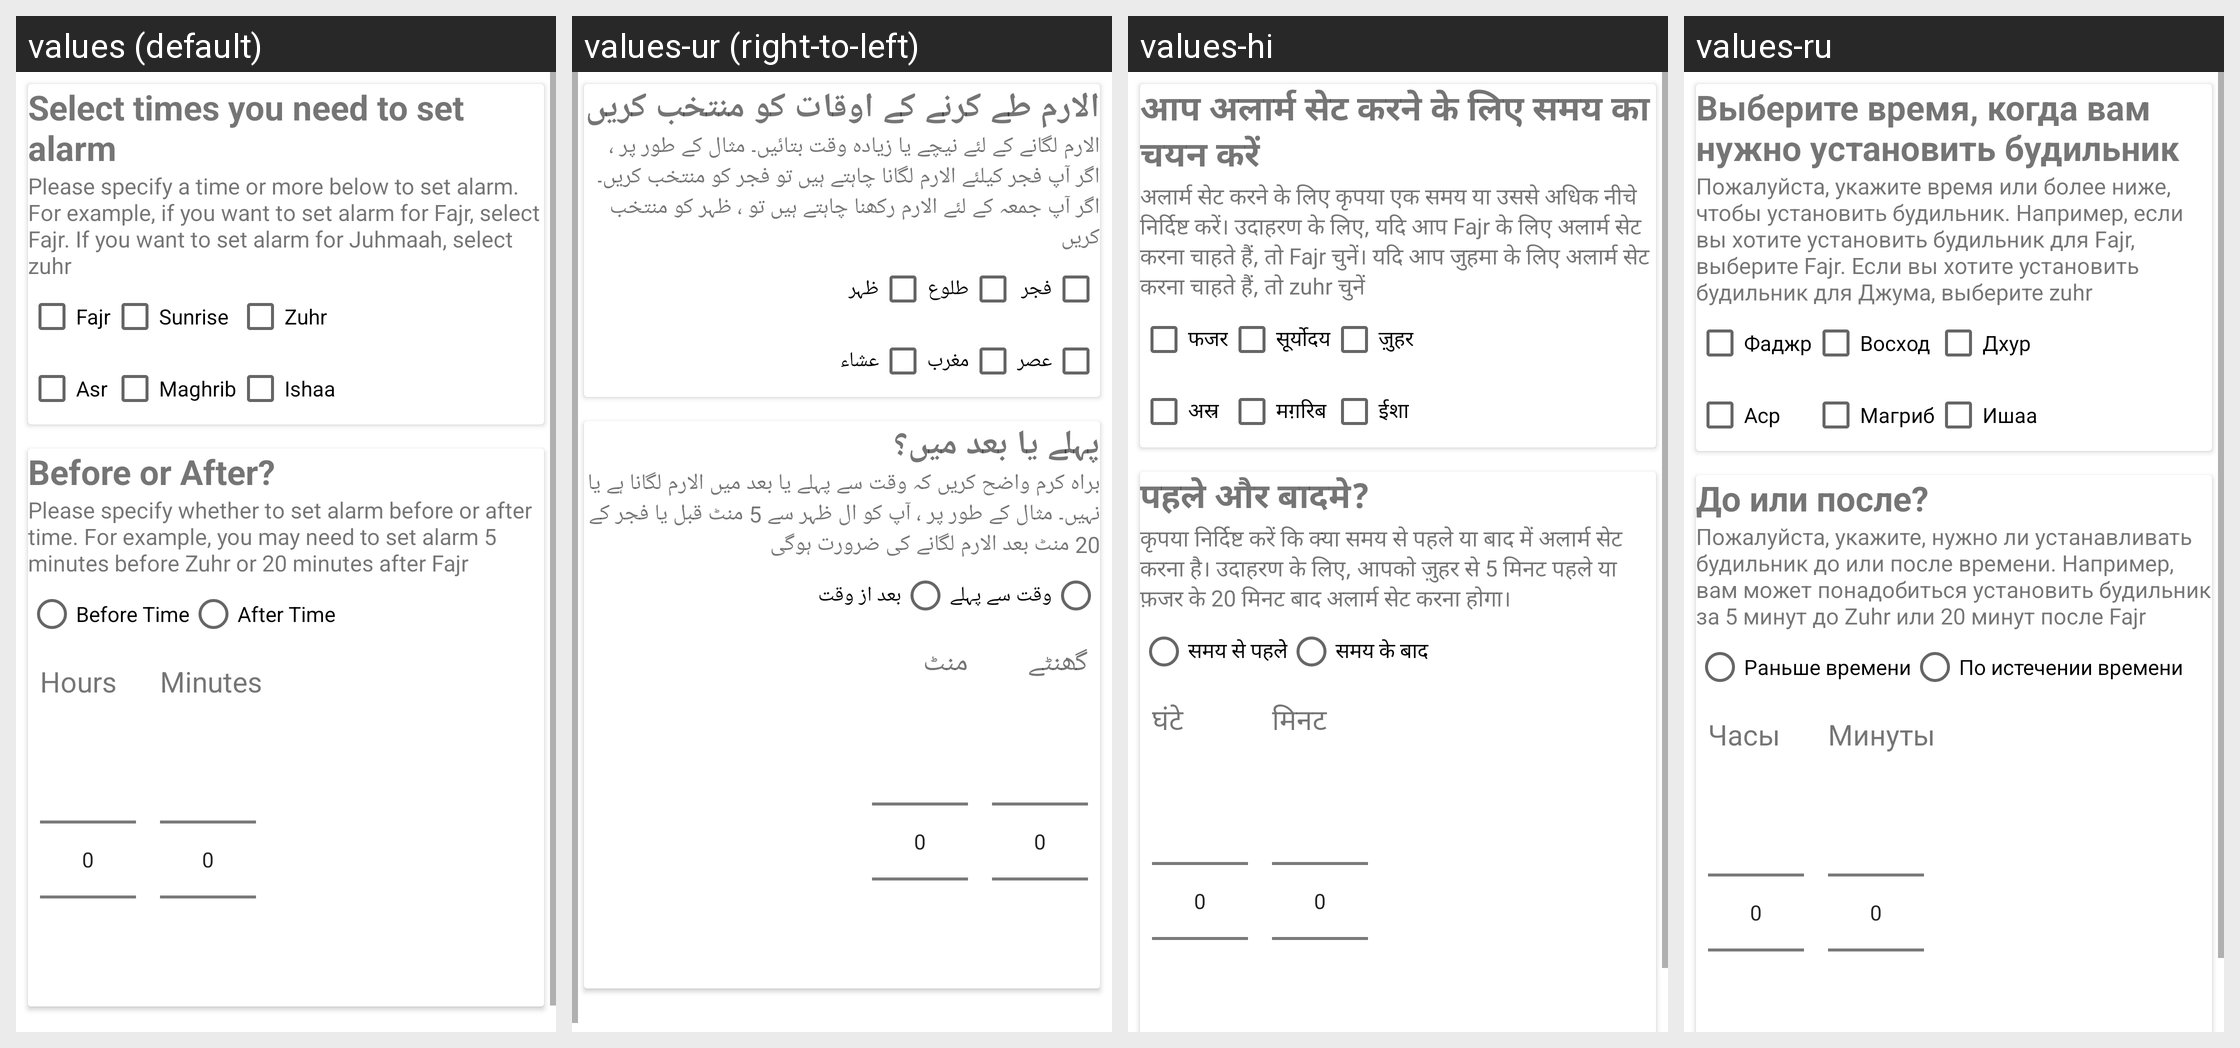

Here is an Android app screen in its default locale and in the app's own translations. Write out the translated-string differences for the strings that appear on this screen.
Android screen res/layout/fragment_select_times_edit_alarm.xml rendered under 4 locales, left to right: values (default), values-ur (right-to-left), values-hi, values-ru. Device: Nexus 5 (rendered at 1080×1920; each locale shown at half size, 540×960, under a caption strip naming it); theme AppTheme.
Other locales in the repository, not shown: values-ar, values-bn, values-fr.
Strings drawn on this screen, with the default value and each locale's value (text and hints the layout hard-codes, and strings that could not be matched under every locale, appear in the picture but are not listed):

select_times_you_need
  values: Select times you need to set alarm
  values-ur: الارم طے کرنے کے اوقات کو منتخب کریں
  values-hi: आप अलार्म सेट करने के लिए समय का चयन करें
  values-ru: Выберите время, когда вам нужно установить будильник

specify_a_time_or_more_below
  values: Please specify a time or more below to set alarm. For example, if you want to set alarm for Fajr, select Fajr. If you want to set alarm for Juhmaah, select zuhr
  values-ur: الارم لگانے کے لئے نیچے یا زیادہ وقت بتائیں۔ مثال کے طور پر ، اگر آپ فجر کیلئے الارم لگانا چاہتے ہیں تو فجر کو منتخب کریں۔ اگر آپ جمعہ کے لئے الارم رکھنا چاہتے ہیں تو ، ظہر کو منتخب کریں
  values-hi: अलार्म सेट करने के लिए कृपया एक समय या उससे अधिक नीचे निर्दिष्ट करें। उदाहरण के लिए, यदि आप Fajr के लिए अलार्म सेट करना चाहते हैं, तो Fajr चुनें। यदि आप जुहमा के लिए अलार्म सेट करना चाहते हैं, तो zuhr चुनें
  values-ru: Пожалуйста, укажите время или более ниже, чтобы установить будильник. Например, если вы хотите установить будильник для Fajr, выберите Fajr. Если вы хотите установить будильник для Джума, выберите zuhr

fajr
  values: Fajr
  values-ur: فجر
  values-hi: फजर
  values-ru: Фаджр

sun
  values: Sunrise
  values-ur: طلوع
  values-hi: सूर्योदय
  values-ru: Восход

zuhr
  values: Zuhr
  values-ur: ظہر
  values-hi: ज़ुहर
  values-ru: Дхур

asr
  values: Asr
  values-ur: عصر
  values-hi: अस्र
  values-ru: Аср

maghrib
  values: Maghrib
  values-ur: مغرب
  values-hi: मग़रिब
  values-ru: Магриб

ishaa
  values: Ishaa
  values-ur: عشاء
  values-hi: ईशा
  values-ru: Ишаа

before_or_after
  values: Before or After?
  values-ur: پہلے یا بعد میں؟
  values-hi: पहले और बादमे?
  values-ru: До или после?

specify_whether_to_set_alarm_before_or_after_time
  values: Please specify whether to set alarm before or after time. For example, you may need to set alarm 5 minutes before Zuhr or 20 minutes after Fajr
  values-ur: براہ کرم واضح کریں کہ وقت سے پہلے یا بعد میں الارم لگانا ہے یا نہیں۔ مثال کے طور پر ، آپ کو ال ظہر سے 5 منٹ قبل یا فجر کے 20 منٹ بعد الارم لگانے کی ضرورت ہوگی
  values-hi: कृपया निर्दिष्ट करें कि क्या समय से पहले या बाद में अलार्म सेट करना है। उदाहरण के लिए, आपको ज़ुहर से 5 मिनट पहले या फ़जर के 20 मिनट बाद अलार्म सेट करना होगा।
  values-ru: Пожалуйста, укажите, нужно ли устанавливать будильник до или после времени. Например, вам может понадобиться установить будильник за 5 минут до Zuhr или 20 минут после Fajr

beforeTime
  values: Before Time
  values-ur: وقت سے پہلے
  values-hi: समय से पहलेे
  values-ru: Раньше времени

afterTime
  values: After Time
  values-ur: بعد از وقت
  values-hi: समय के बाद
  values-ru: По истечении времени

hours
  values: Hours
  values-ur: گھنٹے
  values-hi: घंटे
  values-ru: Часы

minutes
  values: Minutes
  values-ur: منٹ
  values-hi: मिनट
  values-ru: Минуты
